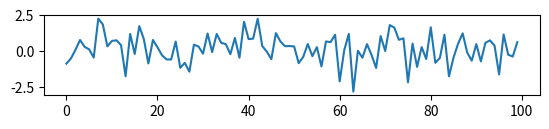

The matplotlib source for this figure:
import matplotlib.pyplot as plt
import numpy as np

def grafique(dictionaire):
    plt.figure()
    plt.subplot(4,1,1)
    plt.plot(dictionaire["experience 0"])

    # plt.subplot(4,1,2)
    # plt.plot(np.linspace(1,100,100),dictionaire["experience 1"])

    # plt.subplot(4,1,3)
    # plt.plot(np.linspace(1,100,100),dictionaire["experience 2"])

    # plt.subplot(4,1,4)
    # plt.plot(np.linspace(1,100,100),dictionaire["experience 3"])

    plt.show()

dict1 = {f"experience {i}":np.random.randn(100) for i in range(4)}
grafique(dict1)
print(dict1)